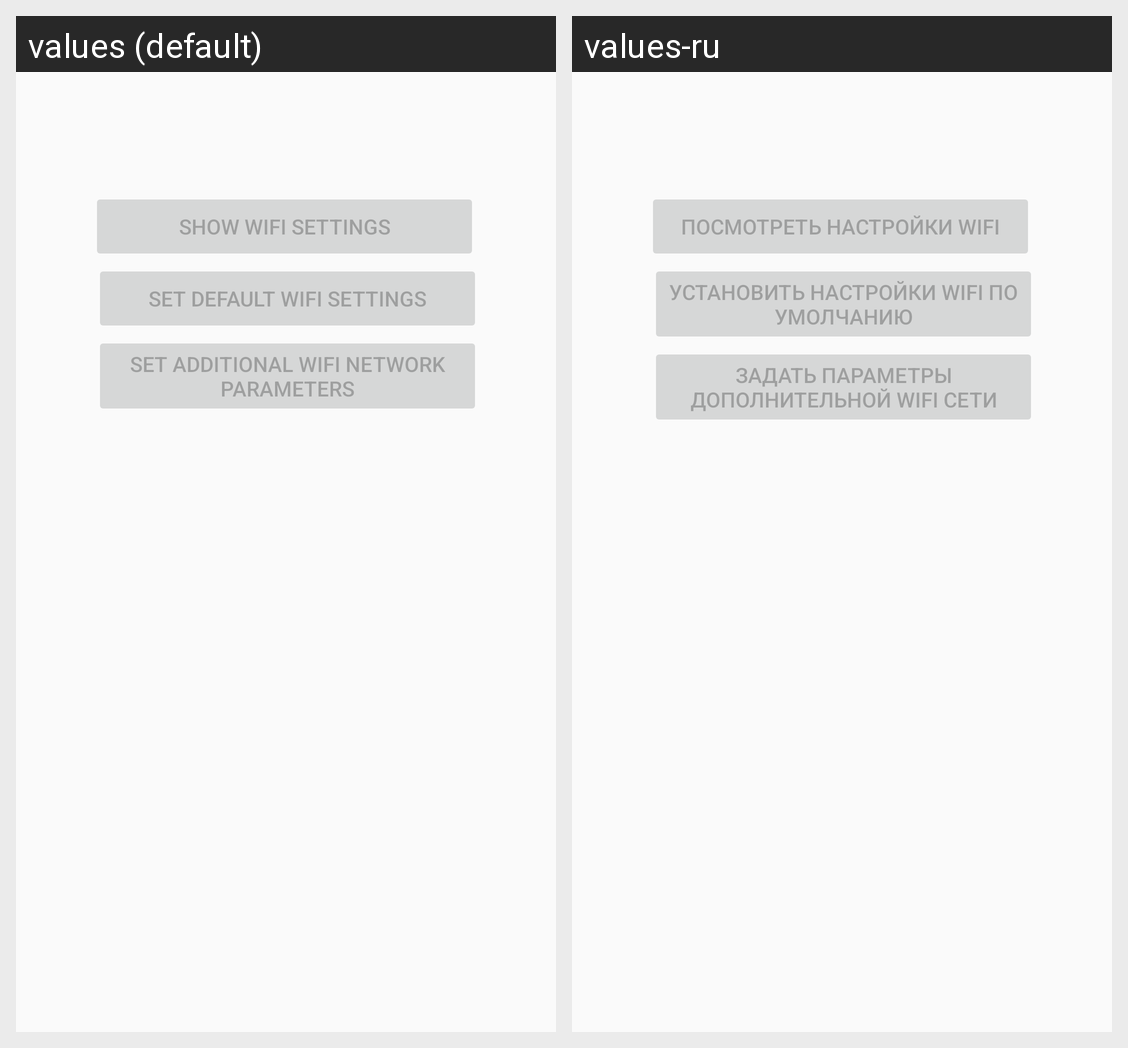

Translations of the strings shown on this Android screen, per locale in the grid:
Android screen res/layout/transiver_settings_fragment.xml rendered under 2 locales, left to right: values (default), values-ru. Device: Nexus 5 (rendered at 1080×1920; each locale shown at half size, 540×960, under a caption strip naming it); theme AppTheme.
Strings drawn on this screen, with the default value and each locale's value (text and hints the layout hard-codes, and strings that could not be matched under every locale, appear in the picture but are not listed):

show_settings_wifi
  values: Show wifi settings
  values-ru: Посмотреть настройки wifi

set_default_wifi_settings
  values: Set default wifi settings
  values-ru: Установить настройки wifi по умолчанию

add_new_wifi_settings
  values: Set additional wifi network parameters
  values-ru: Задать параметры дополнительной wifi сети
